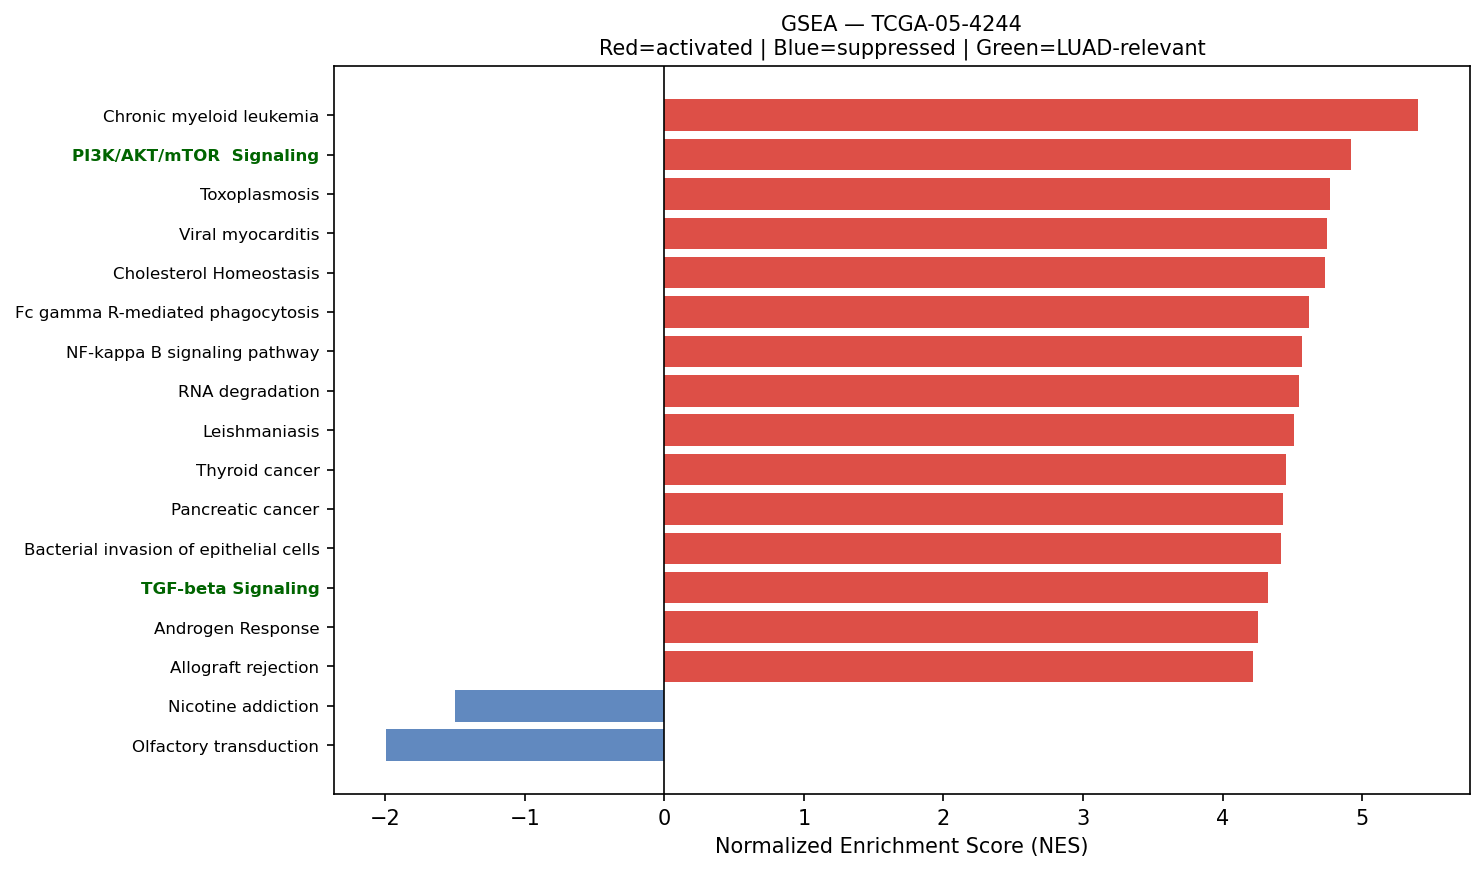

Source data for this figure (header and first rows):
Name	Term	ES	NES	NOM p-val	FDR q-val	FWER p-val	Tag %	Gene %	Lead_genes	gene_set_db	luad_relevant
prerank	Chronic myeloid leukemia	0.7241	5.402	0.0	0.0	0.0	63/76	19.92%	CCND1;NFKBIA;CDKN1A;GADD45A;GRB2;SHC1;GA…	KEGG_2021_Human	False
prerank	PI3K/AKT/mTOR  Signaling	0.6696	4.922	0.0	0.0	0.0	84/105	24.77%	CALR;ARF1;HSP90B1;PFN1;RAC1;ACTR2;SFN;CF…	MSigDB_Hallmark_2020	True
prerank	Toxoplasmosis	0.6653	4.767	0.0	0.0	0.0	77/110	21.63%	HLA-DRA;HLA-DRB1;HLA-DRB5;HSPA8;LAMB3;HL…	KEGG_2021_Human	False
prerank	Viral myocarditis	0.712	4.749	0.0	0.0	0.0	42/57	19.23%	ACTB;HLA-DRA;ACTG1;HLA-DRB1;HLA-B;HLA-DR…	KEGG_2021_Human	False
prerank	Cholesterol Homeostasis	0.7016	4.735	0.0	0.0	0.0	66/74	23.82%	ACTG1;S100A11;LGALS3;ANXA5;ERRFI1;SCD;CT…	MSigDB_Hallmark_2020	False
prerank	Fc gamma R-mediated phagocytosis	0.6615	4.619	0.0	0.0	0.0	72/96	25.57%	RAC1;ACTR2;CFL1;ARPC3;MARCKSL1;ARPC2;ARF…	KEGG_2021_Human	False
prerank	NF-kappa B signaling pathway	0.6397	4.571	0.0	0.0	0.0	74/101	24.16%	ICAM1;NFKBIA;IRAK1;BIRC3;GADD45A;CXCL2;C…	KEGG_2021_Human	False
prerank	RNA degradation	0.6666	4.546	0.0	0.0	0.0	62/76	21.29%	ENO1;PABPC1;BTG2;HSPD1;LSM2;HSPA9;BTG3;X…	KEGG_2021_Human	False
prerank	Leishmaniasis	0.714	4.513	0.0	0.0	0.0	48/74	15.78%	HLA-DRA;HLA-DRB1;EEF1A1;HLA-DRB5;C3;FOS;…	KEGG_2021_Human	False
prerank	Thyroid cancer	0.7491	4.452	0.0	0.0	0.0	30/37	19.92%	CCND1;CTNNB1;CDH1;NCOA4;CDKN1A;TPM3;GADD…	KEGG_2021_Human	False
prerank	Pancreatic cancer	0.6942	4.435	0.0	0.0	0.0	65/76	25.14%	RAC1;CCND1;VEGFA;CDKN1A;ERBB2;GADD45A;GA…	KEGG_2021_Human	False
prerank	Bacterial invasion of epithelial cells	0.6648	4.422	0.0	0.0	0.0	49/77	14.83%	ACTB;ACTG1;RAC1;MET;ACTR2;RHOA;CTNNA1;FN…	KEGG_2021_Human	False
prerank	TGF-beta Signaling	0.7614	4.323	0.0	0.0	0.0	46/54	16.06%	JUNB;RHOA;CTNNB1;CDH1;PPP1CA;IFNGR2;RAB3…	MSigDB_Hallmark_2020	True
prerank	Androgen Response	0.6694	4.257	0.0	0.0	0.0	73/100	18.68%	B2M;KRT19;SAT1;H1-0;AZGP1;DHCR24;NDRG1;K…	MSigDB_Hallmark_2020	False
prerank	Allograft rejection	0.7171	4.216	0.0	0.0	0.0	16/35	5.71%	HLA-DRA;HLA-DRB1;HLA-B;HLA-DRB5;HLA-C;HL…	KEGG_2021_Human	False
prerank	Myc Targets V2	0.7199	4.126	0.0	0.0	0.0	53/57	25.56%	NPM1;CBX3;HSPD1;DCTPP1;NOLC1;PA2G4;FARSA…	MSigDB_Hallmark_2020	True
prerank	Prolactin signaling pathway	0.4837	4.124	0.0	0.0	0.0	45/70	22.18%	FOS;CCND1;GRB2;SHC1;MAP2K1;SOCS3;CISH;ST…	KEGG_2021_Human	False
prerank	Adherens junction	0.6585	4.02	0.0	0.0	0.0	62/71	26.86%	ACTB;ACTG1;RAC1;MET;RHOA;CTNNA1;CTNNB1;C…	KEGG_2021_Human	False
prerank	Central carbon metabolism in cancer	0.5834	3.951	0.0	0.0	0.0	43/70	15.03%	LDHA;PKM;MET;GLS;ERBB2;IDH2;MAP2K1;IDH1;…	KEGG_2021_Human	False
prerank	Bladder cancer	0.7546	3.946	0.0	0.0	0.0	33/41	16.84%	CCND1;VEGFA;CDH1;CDKN1A;ERBB2;TYMP;MAP2K…	KEGG_2021_Human	False
prerank	Ferroptosis	0.722	3.938	0.0	0.0	0.0	33/41	17.74%	FTL;GPX4;SAT1;SLC40A1;ACSL5;NCOA4;PRNP;A…	KEGG_2021_Human	False
prerank	Type I diabetes mellitus	0.6388	3.921	0.0	0.0	0.0	17/41	5.10%	HLA-DRA;HLA-DRB1;HLA-B;HLA-DRB5;HLA-C;HL…	KEGG_2021_Human	False
prerank	p53 signaling pathway	0.6644	3.92	0.0	0.0	0.0	64/73	28.81%	CCND1;SFN;CCNG1;CDKN1A;IGFBP3;PMAIP1;GAD…	KEGG_2021_Human	True
prerank	Legionellosis	0.6674	3.903	0.0	0.0	0.0	45/57	24.41%	EEF1A1;HSPA8;ARF1;C3;RAB1A;NFKBIA;ITGB2;…	KEGG_2021_Human	False
prerank	Renal cell carcinoma	0.6916	3.887	0.0	0.0	0.0	56/69	22.12%	RAC1;ELOB;MET;JUN;VEGFA;CDKN1A;FH;GRB2;M…	KEGG_2021_Human	False
prerank	Glycerophospholipid metabolism	0.5656	3.887	0.0	0.0	0.0	65/97	24.75%	LPCAT1;AGPAT2;PLD3;LYPLA2;LYPLA1;LPGAT1;…	KEGG_2021_Human	False
prerank	Leukocyte transendothelial migration	0.5363	3.885	0.0	0.0	0.0	70/113	21.75%	ACTB;ACTG1;ICAM1;MYL12B;MSN;CLDN4;RAC1;R…	KEGG_2021_Human	False
prerank	Reactive Oxygen Species Pathway	0.7565	3.873	0.0	0.0	0.0	41/48	17.29%	FTL;GPX4;PRDX6;TXN;JUNB;PRDX1;SOD1;MGST1…	MSigDB_Hallmark_2020	False
prerank	Vibrio cholerae infection	0.6754	3.87	0.0	0.0	0.0	35/50	16.75%	ACTB;ACTG1;ARF1;ATP6V0E1;PDIA4;KDELR1;AT…	KEGG_2021_Human	False
prerank	Base excision repair	0.7404	3.864	0.0	0.0	0.0	29/33	20.83%	PCNA;APEX1;POLD2;POLE4;PARP1;POLE3;HMGB1…	KEGG_2021_Human	False
prerank	Valine, leucine and isoleucine degradati…	0.6546	3.827	0.0	0.0	0.0	40/48	25.01%	HADHA;ECHS1;HSD17B10;HIBADH;ALDH9A1;BCAT…	KEGG_2021_Human	False
prerank	T cell receptor signaling pathway	0.5925	3.823	0.0	0.0	0.0	79/104	28.73%	FOS;RHOA;JUN;NFKBIA;GRB2;MAP2K1;NRAS;CD4…	KEGG_2021_Human	False
prerank	Proteasome	0.7418	3.776	0.0	0.0	0.0	37/46	13.35%	PSMB4;PSMB3;PSMA7;PSME1;PSMD4;PSMB1;PSMC…	KEGG_2021_Human	False
prerank	IL-17 signaling pathway	0.5502	3.768	0.0	0.0	0.0	66/94	24.16%	HSP90AB1;S100A9;HSP90AA1;HSP90B1;FOS;JUN…	KEGG_2021_Human	False
prerank	Pperoxisome	0.6314	3.751	0.0	0.0	0.0	78/103	22.07%	CRABP2;PRDX5;PABPC1;DHCR24;MVP;PRDX1;SOD…	MSigDB_Hallmark_2020	False
prerank	Ubiquitin mediated proteolysis	0.6605	3.69	0.0	0.0	0.0	118/140	24.57%	RPS27A;UBC;ELOB;UBB;UBA52;CDC34;UBE2L6;B…	KEGG_2021_Human	False
prerank	Th17 cell differentiation	0.5985	3.598	0.0	0.0	0.0	85/105	29.38%	HLA-DRA;HLA-DRB1;HLA-DRB5;HSP90AB1;HSP90…	KEGG_2021_Human	False
prerank	Cysteine and methionine metabolism	0.5572	3.563	0.0	0.0	0.0	33/49	21.24%	LDHA;MAT2A;AHCY;MDH2;SMS;AHCYL1;MDH1;AHC…	KEGG_2021_Human	False
prerank	Vasopressin-regulated water reabsorption	0.669	3.557	0.0	0.0	0.0	33/44	18.46%	ARHGDIB;AQP3;DYNLL2;GNAS;ARHGDIA;RAB11B;…	KEGG_2021_Human	False
prerank	Non-small cell lung cancer	0.6664	3.553	0.0	0.0	0.0	53/72	21.48%	CCND1;MET;CDKN1A;ERBB2;GADD45A;GRB2;GADD…	KEGG_2021_Human	False
prerank	Protein export	0.7978	3.55	0.0	0.0	0.0	19/23	12.85%	HSPA5;SRP9;SEC61A1;SRP14;SEC61B;SRP72;OX…	KEGG_2021_Human	False
prerank	Fc epsilon RI signaling pathway	0.624	3.537	0.0	0.0	0.0	46/67	21.51%	RAC1;FCER1G;ALOX5AP;GRB2;MAP2K1;RAC2;LYN…	KEGG_2021_Human	False
prerank	Acute myeloid leukemia	0.6672	3.531	0.0	0.0	0.0	53/67	22.99%	CCND1;DUSP6;JUP;GRB2;CD14;MAP2K1;STAT3;E…	KEGG_2021_Human	False
prerank	VEGF signaling pathway	0.628	3.51	0.0	0.0	0.0	46/59	25.19%	HSPB1;RAC1;VEGFA;MAPKAPK2;MAP2K1;RAC2;MA…	KEGG_2021_Human	False
prerank	Cardiac muscle contraction	0.4876	3.498	0.0	0.0	0.0	31/87	6.27%	COX3;COX1;COX2;CYTB;ATP1B1;COX7C;COX8A;C…	KEGG_2021_Human	False
prerank	N-Glycan biosynthesis	0.6626	3.474	0.0	0.0	0.0	34/50	16.25%	RPN2;DAD1;DDOST;GANAB;RPN1;B4GALT1;STT3B…	KEGG_2021_Human	False
prerank	Intestinal immune network for IgA produc…	0.5844	3.456	0.0	0.0	0.0	22/45	17.14%	HLA-DRA;HLA-DRB1;PIGR;HLA-DRB5;HLA-DPA1;…	KEGG_2021_Human	True
prerank	SNARE interactions in vesicular transpor…	0.7037	3.451	0.0	0.0	0.0	30/33	26.15%	VAMP8;VAMP5;VAMP7;VAMP3;BET1;STX5;STX4;Y…	KEGG_2021_Human	False
prerank	Chagas disease	0.604	3.45	0.0	0.0	0.0	69/101	24.70%	CALR;C3;FOS;C1QA;C1QB;C1QC;JUN;NFKBIA;IR…	KEGG_2021_Human	False
prerank	Choline metabolism in cancer	0.5857	3.426	0.0	0.0	0.0	69/98	25.14%	RAC1;FOS;JUN;GRB2;MAP2K1;LYPLA1;WASF2;HI…	KEGG_2021_Human	False
prerank	mRNA surveillance pathway	0.583	3.419	0.0	0.0	0.0	74/98	21.37%	PABPC1;PPP1CB;FUS;PPP1CA;PPP2R5A;ETF1;SM…	KEGG_2021_Human	False
prerank	Nucleotide excision repair	0.6558	3.408	0.0	0.0	0.0	36/46	21.73%	PCNA;RAD23B;CETN2;POLD2;RAD23A;POLE4;RPA…	KEGG_2021_Human	False
prerank	Adipocytokine signaling pathway	0.4899	3.393	0.0	0.0	0.0	39/69	19.41%	ADIPOR1;ACSL5;NFKBIA;ACSL4;TNFRSF1A;SOCS…	KEGG_2021_Human	False
prerank	Various types of N-glycan biosynthesis	0.6235	3.371	0.0	0.0	0.0	26/39	18.11%	RPN2;DAD1;DDOST;RPN1;B4GALT1;HEXB;STT3B;…	KEGG_2021_Human	False
prerank	Basal transcription factors	0.5756	3.368	0.0	0.0	0.0	32/44	22.06%	TAF7;TAF15;GTF2F1;TAF9;TAF9B;CDK7;TAF13;…	KEGG_2021_Human	False
prerank	Lysine degradation	0.6298	3.366	0.0	0.0	0.0	50/63	25.77%	HADHA;ECHS1;ALDH9A1;ALDH1B1;DLST;PLOD1;C…	KEGG_2021_Human	False
prerank	PD-L1 expression and PD-1 checkpoint pat…	0.6228	3.36	0.0	0.0	0.0	74/89	28.73%	FOS;JUN;NFKBIA;IFNGR1;MAP2K1;IFNGR2;EML4…	KEGG_2021_Human	True
prerank	Asthma	0.6266	3.357	0.0	0.0	0.0	12/28	5.71%	HLA-DRA;HLA-DRB1;HLA-DRB5;HLA-DPA1;HLA-D…	KEGG_2021_Human	False
prerank	Propanoate metabolism	0.614	3.333	0.0	0.0	0.0	26/34	25.17%	LDHA;HADHA;ECHS1;SUCLG2;ACSS2;ACADS;SUCL…	KEGG_2021_Human	False
prerank	Phosphatidylinositol signaling system	0.543	3.31	0.0	0.0	0.0	71/97	28.49%	CALM2;INPPL1;PIP4K2C;BPNT2;CDIPT;PI4KB;C…	KEGG_2021_Human	False
... 117 more rows
